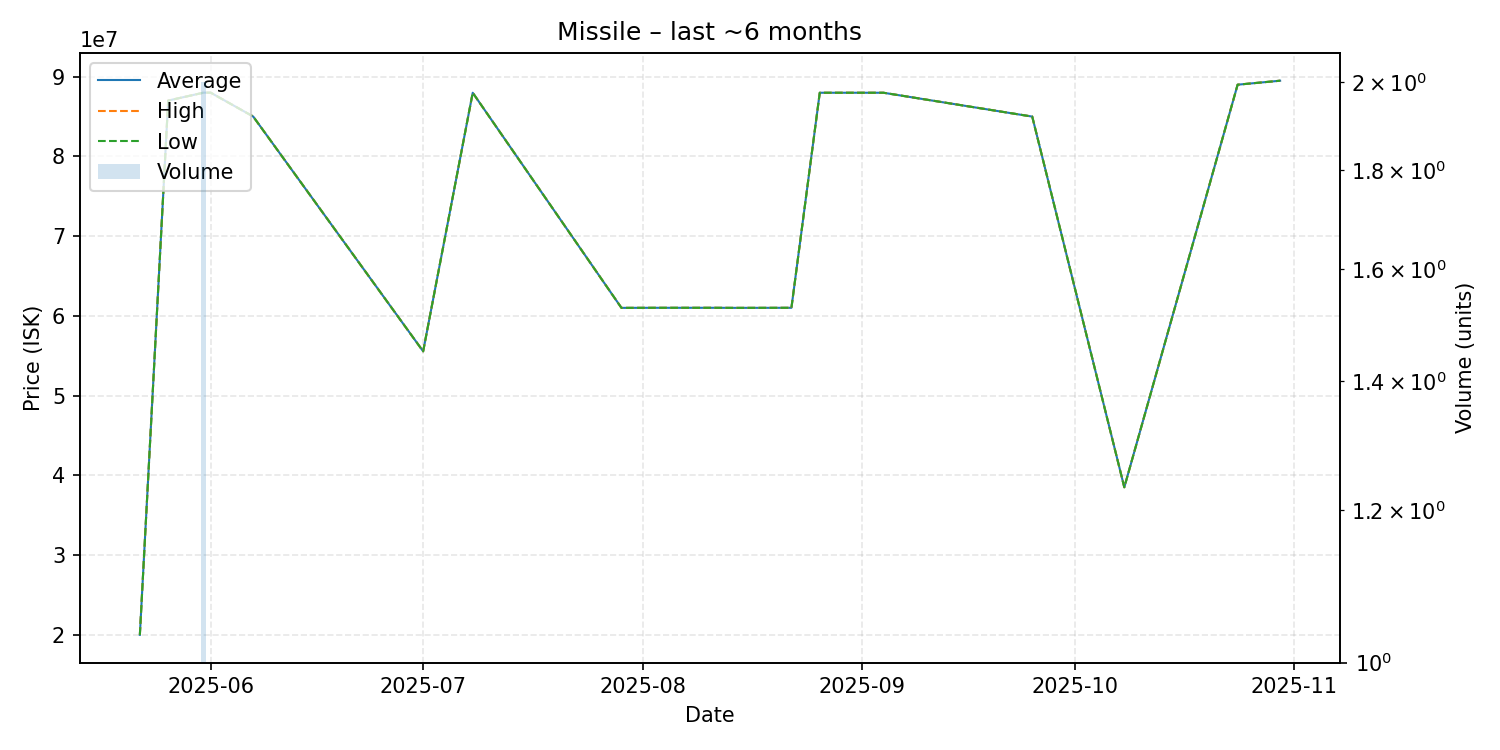

The table this chart was drawn from, first rows:
date, average, highest, lowest, order_count, volume
2025-05-22, 20000000, 20000000, 20000000, 1, 1
2025-05-26, 87010000, 87010000, 87010000, 1, 1
2025-05-31, 88000000, 88000000, 88000000, 2, 2
2025-06-01, 88000000, 88000000, 88000000, 1, 1
2025-06-07, 85010000, 85010000, 85010000, 1, 1
2025-07-01, 55560000, 55560000, 55560000, 1, 1
2025-07-08, 87990000, 87990000, 87990000, 1, 1
2025-07-29, 61010000, 61010000, 61010000, 1, 1
2025-08-03, 61020000, 61020000, 61020000, 1, 1
2025-08-11, 61020000, 61020000, 61020000, 1, 1
2025-08-14, 61010000, 61010000, 61010000, 1, 1
2025-08-22, 61020000, 61020000, 61020000, 1, 1
2025-08-26, 87990000, 87990000, 87990000, 1, 1
2025-09-02, 87990000, 87990000, 87990000, 1, 1
2025-09-04, 87990000, 87990000, 87990000, 1, 1
2025-09-25, 85000000, 85000000, 85000000, 1, 1
2025-10-08, 38510000, 38510000, 38510000, 1, 1
2025-10-24, 89000000, 89000000, 89000000, 1, 1
2025-10-30, 89500000, 89500000, 89500000, 1, 1
